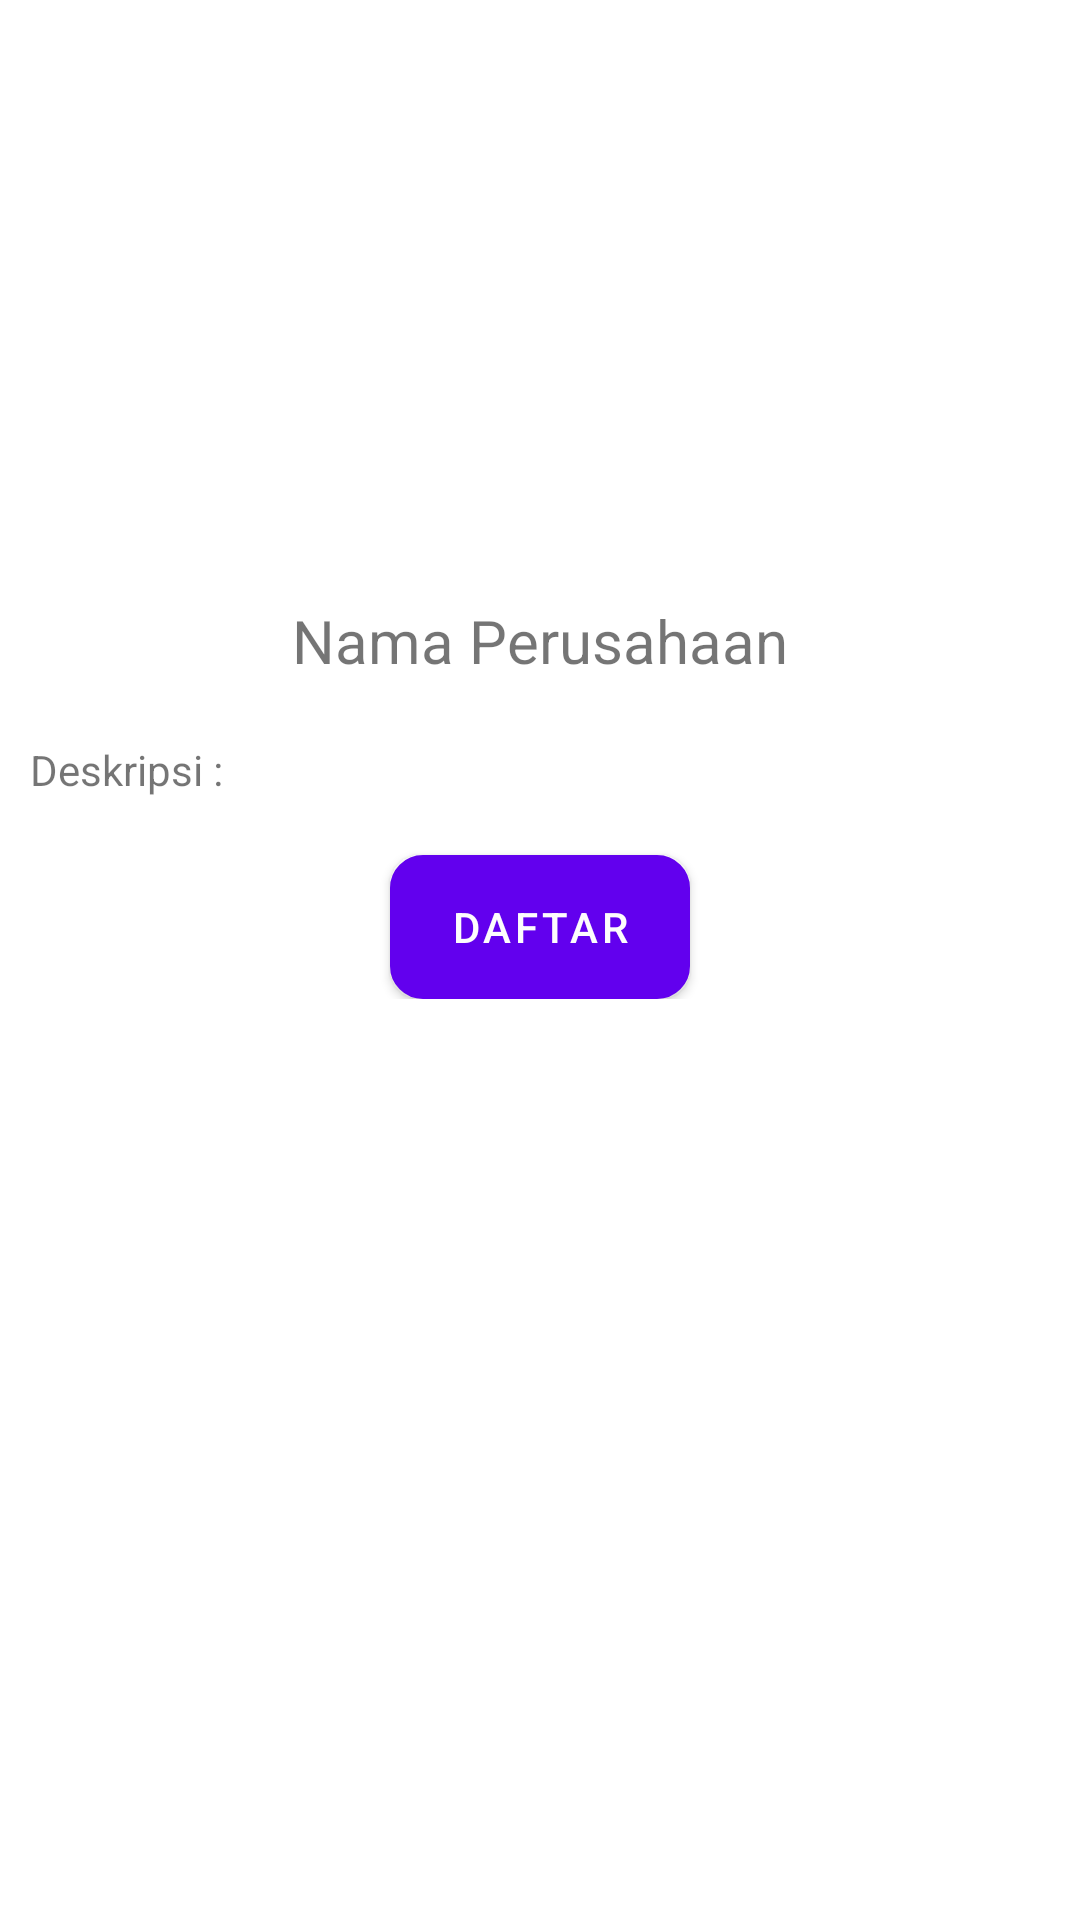

The Android layout XML behind this screen, and the referenced resources:
<!-- AndroidManifest.xml: fallback theme Theme.MaterialComponents.DayNight.NoActionBar -->
<!-- res/layout/activity_detail_lowongan.xml -->
<?xml version="1.0" encoding="utf-8"?>
<ScrollView xmlns:android="http://schemas.android.com/apk/res/android"
    xmlns:app="http://schemas.android.com/apk/res-auto"
    xmlns:tools="http://schemas.android.com/tools"
    android:layout_width="match_parent"
    android:layout_height="match_parent"
    android:orientation="vertical"
    tools:context="com.sandec.wakhyudi.scc.activities.DetailLowonganActivity">

    <LinearLayout
        android:layout_width="match_parent"
        android:layout_height="match_parent"
        android:orientation="vertical">

        <ImageView
            android:id="@+id/iv_detail_lowongan"
            android:layout_width="200dp"
            android:layout_height="200dp"
            android:layout_gravity="center" />

        <TextView
            android:id="@+id/tv_detail_lowongan"
            android:layout_width="wrap_content"
            android:layout_height="wrap_content"
            android:layout_gravity="center"
            android:text="Nama Perusahaan"
            android:textSize="20sp" />

        <TextView
            android:layout_width="wrap_content"
            android:layout_height="wrap_content"
            android:layout_marginTop="20dp"
            android:paddingLeft="10dp"
            android:text="Deskripsi :" />

        <TextView
            android:id="@+id/tv_detail_deskripsi"
            android:layout_width="match_parent"
            android:layout_height="wrap_content"
            android:layout_marginLeft="80dp" />

        <Button
            android:id="@+id/btn_detail_daftar"
            android:layout_width="100dp"
            android:layout_height="wrap_content"
            android:layout_gravity="center"
            android:background="@drawable/bg_button_main"
            android:text="daftar"
            android:textColor="@color/putih" />

        <LinearLayout
            android:layout_width="match_parent"
            android:layout_height="wrap_content"
            android:orientation="vertical"
            android:visibility="gone">

            <LinearLayout
                android:layout_width="match_parent"
                android:layout_height="wrap_content"
                android:layout_marginTop="20dp"
                android:paddingLeft="4dp">

                <TextView
                    android:layout_width="100dp"
                    android:layout_height="wrap_content"
                    android:text="Nama" />

                <TextView
                    android:layout_width="wrap_content"
                    android:layout_height="wrap_content"
                    android:text=":" />

                <EditText
                    android:id="@+id/et_detail_nama_pelamar"
                    android:layout_width="match_parent"
                    android:layout_height="wrap_content"
                    android:hint="masukan nama Anda" />
            </LinearLayout>

            <LinearLayout
                android:layout_width="match_parent"
                android:layout_height="wrap_content"
                android:paddingLeft="4dp">

                <TextView
                    android:layout_width="100dp"
                    android:layout_height="wrap_content"
                    android:text="NIK" />

                <TextView
                    android:layout_width="wrap_content"
                    android:layout_height="wrap_content"
                    android:text=":" />

                <EditText
                    android:id="@+id/et_detail_nik_pelamar"
                    android:layout_width="match_parent"
                    android:layout_height="wrap_content"
                    android:hint="masukan nik Anda"
                    android:inputType="number" />
            </LinearLayout>

            <LinearLayout
                android:layout_width="match_parent"
                android:layout_height="wrap_content"
                android:paddingLeft="4dp">

                <TextView
                    android:layout_width="100dp"
                    android:layout_height="wrap_content"
                    android:text="Email" />

                <TextView
                    android:layout_width="wrap_content"
                    android:layout_height="wrap_content"
                    android:text=":" />

                <EditText
                    android:id="@+id/et_detail_email_pelamar"
                    android:layout_width="match_parent"
                    android:layout_height="wrap_content"
                    android:hint="masukan email Anda"
                    android:inputType="textEmailAddress" />
            </LinearLayout>

            <LinearLayout
                android:layout_width="match_parent"
                android:layout_height="wrap_content"
                android:paddingLeft="4dp">

                <TextView
                    android:layout_width="100dp"
                    android:layout_height="wrap_content"
                    android:text="Link CV" />

                <TextView
                    android:layout_width="wrap_content"
                    android:layout_height="wrap_content"
                    android:text=":" />

                <EditText
                    android:id="@+id/et_detail_cv_pelamar"
                    android:layout_width="match_parent"
                    android:layout_height="wrap_content"
                    android:hint="masukan link CV Anda" />
            </LinearLayout>

            <LinearLayout
                android:layout_width="match_parent"
                android:layout_height="wrap_content"
                android:paddingLeft="4dp">

                <TextView
                    android:layout_width="100dp"
                    android:layout_height="wrap_content"
                    android:text="Perusahaan" />

                <TextView
                    android:layout_width="wrap_content"
                    android:layout_height="wrap_content"
                    android:text=":" />

                <TextView
                    android:id="@+id/tv_detail_perusahaan_dilamar"
                    android:layout_width="match_parent"
                    android:layout_height="wrap_content"
                    android:paddingLeft="4dp"
                    android:text="Perusahaan yang dilamar" />

            </LinearLayout>

            <Button
                android:id="@+id/btn_detail_kirim"
                android:layout_width="100dp"
                android:layout_height="wrap_content"
                android:layout_gravity="center"
                android:layout_marginTop="10dp"
                android:background="@drawable/bg_button_main"
                android:text="kirim"
                android:textColor="@color/putih" />

        </LinearLayout>
    </LinearLayout>

</ScrollView>
<!-- resources referenced by this layout -->
<resources>
  <color name="putih">#fdfcfd</color>
  <!-- drawable bg_button_main (drawable) -->
  <?xml version="1.0" encoding="utf-8"?>
  <selector xmlns:android="http://schemas.android.com/apk/res/android">
      <item>
          <shape android:shape="rectangle">
              
              <solid android:color="@color/colorPrimary"/>
              
              <stroke android:color="#fdfdfd" android:width="2dp"/>
              <corners android:radius="10dp"/>
          </shape>
      </item>
  </selector>
  <color name="colorPrimary">#f25b04</color>
</resources>
